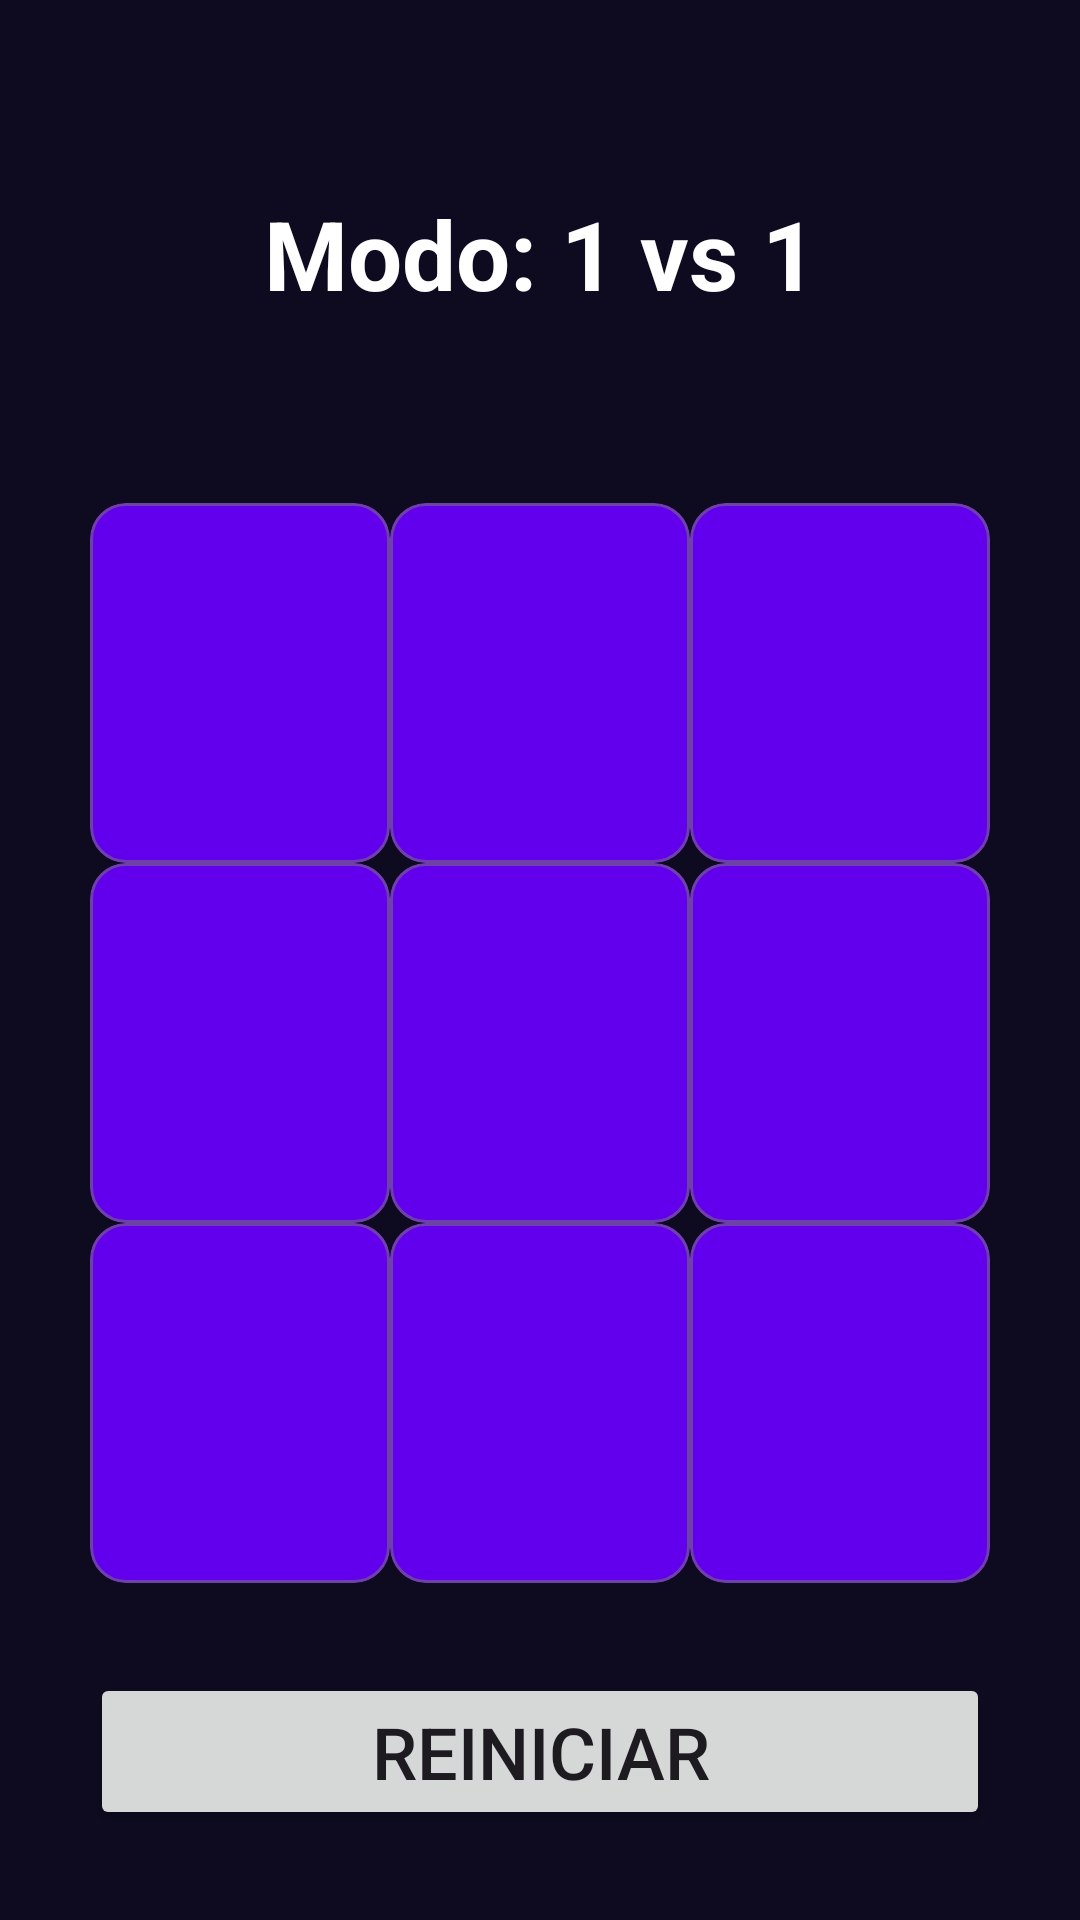

The Android layout XML behind this screen, and the referenced resources:
<!-- AndroidManifest.xml: application theme Theme.JuegoGato -->
<!-- res/layout/activity_juego_manual.xml -->
<?xml version="1.0" encoding="utf-8"?>
<androidx.constraintlayout.widget.ConstraintLayout xmlns:android="http://schemas.android.com/apk/res/android"
    xmlns:app="http://schemas.android.com/apk/res-auto"
    xmlns:tools="http://schemas.android.com/tools"
    android:id="@+id/main"
    android:layout_width="match_parent"
    android:layout_height="match_parent"
    android:background="@color/background_app"
    tools:context=".MainActivity">

    <TextView
        android:layout_width="match_parent"
        android:layout_height="wrap_content"
        android:layout_margin="@dimen/margen"
        android:gravity="center"
        android:text="@string/modo_manual"
        android:textColor="@color/white"
        android:textSize="32sp"
        android:textStyle="bold"
        app:layout_constraintBottom_toTopOf="@id/layout_contenedor"
        app:layout_constraintEnd_toEndOf="parent"
        app:layout_constraintStart_toStartOf="parent"
        app:layout_constraintTop_toTopOf="parent"
        app:layout_constraintVertical_bias="0.509" />

    <LinearLayout
        android:id="@+id/layout_contenedor"
        android:layout_width="match_parent"
        android:layout_height="wrap_content"
        android:layout_margin="@dimen/margen"
        android:orientation="vertical"
        app:layout_constraintBottom_toTopOf="@id/btn_reiniciar"
        app:layout_constraintEnd_toEndOf="parent"
        app:layout_constraintStart_toStartOf="parent">

        <LinearLayout
            android:layout_width="match_parent"
            android:layout_height="wrap_content"
            android:orientation="horizontal">

            <com.google.android.material.card.MaterialCardView
                android:id="@+id/btn_A1"
                android:layout_width="0dp"
                android:layout_height="match_parent"
                android:layout_weight="1"
                app:cardBackgroundColor="@color/background_fab"
                app:strokeColor="@color/borde_card_selector">

                <ImageView
                    android:id="@+id/ic_A1"
                    android:layout_width="match_parent"
                    android:layout_height="match_parent"
                    android:src="@drawable/ic_blank"
                    app:tint="@color/white"
                    android:contentDescription="@string/descripcion_recuatro_jugada"/>

            </com.google.android.material.card.MaterialCardView>

            <com.google.android.material.card.MaterialCardView
                android:id="@+id/btn_A2"
                android:layout_width="0dp"
                android:layout_height="match_parent"
                android:layout_weight="1"
                app:cardBackgroundColor="@color/background_fab"
                app:strokeColor="@color/borde_card_selector">

                <ImageView
                    android:id="@+id/ic_A2"
                    android:layout_width="match_parent"
                    android:layout_height="match_parent"
                    android:src="@drawable/ic_blank"
                    app:tint="@color/white"
                    android:contentDescription="@string/descripcion_recuatro_jugada"/>

            </com.google.android.material.card.MaterialCardView>

            <com.google.android.material.card.MaterialCardView
                android:id="@+id/btn_A3"
                android:layout_width="0dp"
                android:layout_height="match_parent"
                android:layout_weight="1"
                app:cardBackgroundColor="@color/background_fab"
                app:strokeColor="@color/borde_card_selector">

                <ImageView
                    android:id="@+id/ic_A3"
                    android:layout_width="match_parent"
                    android:layout_height="match_parent"
                    android:src="@drawable/ic_blank"
                    app:tint="@color/white"
                    android:contentDescription="@string/descripcion_recuatro_jugada"/>

            </com.google.android.material.card.MaterialCardView>

        </LinearLayout>

        <LinearLayout
            android:layout_width="match_parent"
            android:layout_height="wrap_content"
            android:orientation="horizontal">

            <com.google.android.material.card.MaterialCardView
                android:id="@+id/btn_B1"
                android:layout_width="0dp"
                android:layout_height="match_parent"
                android:layout_weight="1"
                app:cardBackgroundColor="@color/background_fab"
                app:strokeColor="@color/borde_card_selector">

                <ImageView
                    android:id="@+id/ic_B1"
                    android:layout_width="match_parent"
                    android:layout_height="match_parent"
                    android:src="@drawable/ic_blank"
                    app:tint="@color/white"
                    android:contentDescription="@string/descripcion_recuatro_jugada"/>

            </com.google.android.material.card.MaterialCardView>

            <com.google.android.material.card.MaterialCardView
                android:id="@+id/btn_B2"
                android:layout_width="0dp"
                android:layout_height="match_parent"
                android:layout_weight="1"
                app:cardBackgroundColor="@color/background_fab"
                app:strokeColor="@color/borde_card_selector">

                <ImageView
                    android:id="@+id/ic_B2"
                    android:layout_width="match_parent"
                    android:layout_height="match_parent"
                    android:src="@drawable/ic_blank"
                    app:tint="@color/white"
                    android:contentDescription="@string/descripcion_recuatro_jugada"/>

            </com.google.android.material.card.MaterialCardView>

            <com.google.android.material.card.MaterialCardView
                android:id="@+id/btn_B3"
                android:layout_width="0dp"
                android:layout_height="match_parent"
                android:layout_weight="1"
                app:cardBackgroundColor="@color/background_fab"
                app:strokeColor="@color/borde_card_selector">

                <ImageView
                    android:id="@+id/ic_B3"
                    android:layout_width="match_parent"
                    android:layout_height="match_parent"
                    android:src="@drawable/ic_blank"
                    app:tint="@color/white"
                    android:contentDescription="@string/descripcion_recuatro_jugada"/>

            </com.google.android.material.card.MaterialCardView>

        </LinearLayout>

        <LinearLayout
            android:layout_width="match_parent"
            android:layout_height="wrap_content"
            android:orientation="horizontal">

            <com.google.android.material.card.MaterialCardView
                android:id="@+id/btn_C1"
                android:layout_width="0dp"
                android:layout_height="match_parent"
                android:layout_weight="1"
                app:cardBackgroundColor="@color/background_fab"
                app:strokeColor="@color/borde_card_selector">

                <ImageView
                    android:id="@+id/ic_C1"
                    android:layout_width="match_parent"
                    android:layout_height="match_parent"
                    android:src="@drawable/ic_blank"
                    app:tint="@color/white"
                    android:contentDescription="@string/descripcion_recuatro_jugada"/>

            </com.google.android.material.card.MaterialCardView>

            <com.google.android.material.card.MaterialCardView
                android:id="@+id/btn_C2"
                android:layout_width="0dp"
                android:layout_height="match_parent"
                android:layout_weight="1"
                app:cardBackgroundColor="@color/background_fab"
                app:strokeColor="@color/borde_card_selector">

                <ImageView
                    android:id="@+id/ic_C2"
                    android:layout_width="match_parent"
                    android:layout_height="match_parent"
                    android:src="@drawable/ic_blank"
                    app:tint="@color/white"
                    android:contentDescription="@string/descripcion_recuatro_jugada"/>

            </com.google.android.material.card.MaterialCardView>

            <com.google.android.material.card.MaterialCardView
                android:id="@+id/btn_C3"
                android:layout_width="0dp"
                android:layout_height="match_parent"
                android:layout_weight="1"
                app:cardBackgroundColor="@color/background_fab"
                app:strokeColor="@color/borde_card_selector">

                <ImageView
                    android:id="@+id/ic_C3"
                    android:layout_width="match_parent"
                    android:layout_height="match_parent"
                    android:src="@drawable/ic_blank"
                    app:tint="@color/white"
                    android:contentDescription="@string/descripcion_recuatro_jugada"/>

            </com.google.android.material.card.MaterialCardView>

        </LinearLayout>

    </LinearLayout>

    <Button
        android:id="@+id/btn_reiniciar"
        android:layout_width="match_parent"
        android:layout_height="wrap_content"
        android:layout_margin="@dimen/margen"
        android:text="@string/reiniciar"
        android:textSize="24sp"
        app:layout_constraintBottom_toBottomOf="parent"
        app:layout_constraintEnd_toEndOf="parent"
        app:layout_constraintStart_toStartOf="parent" />

</androidx.constraintlayout.widget.ConstraintLayout>
<!-- resources referenced by this layout -->
<resources>
  <color name="background_app">#0E0B20</color>
  <color name="background_fab">#FF6200EE</color>
  <color name="white">#FFFFFFFF</color>
  <dimen name="margen">30dp</dimen>
  <!-- drawable ic_blank (drawable) -->
  <vector xmlns:android="http://schemas.android.com/apk/res/android"
      android:height="120dp"
      android:tint="#000000"
      android:viewportHeight="120"
      android:viewportWidth="120"
      android:width="120dp">
  
      <path
          android:pathData="M0,0"
          android:fillColor="@android:color/transparent"
          />
  
  </vector>
  <string name="descripcion_recuatro_jugada">Se muestra icono del jugador</string>
  <string name="modo_manual">Modo: 1 vs 1</string>
  <string name="reiniciar">REINICIAR</string>
  <style name="Theme.JuegoGato" parent="Base.Theme.JuegoGato" />
  <style name="Base.Theme.JuegoGato" parent="Theme.Material3.DayNight.NoActionBar">
          
          
      </style>
</resources>
